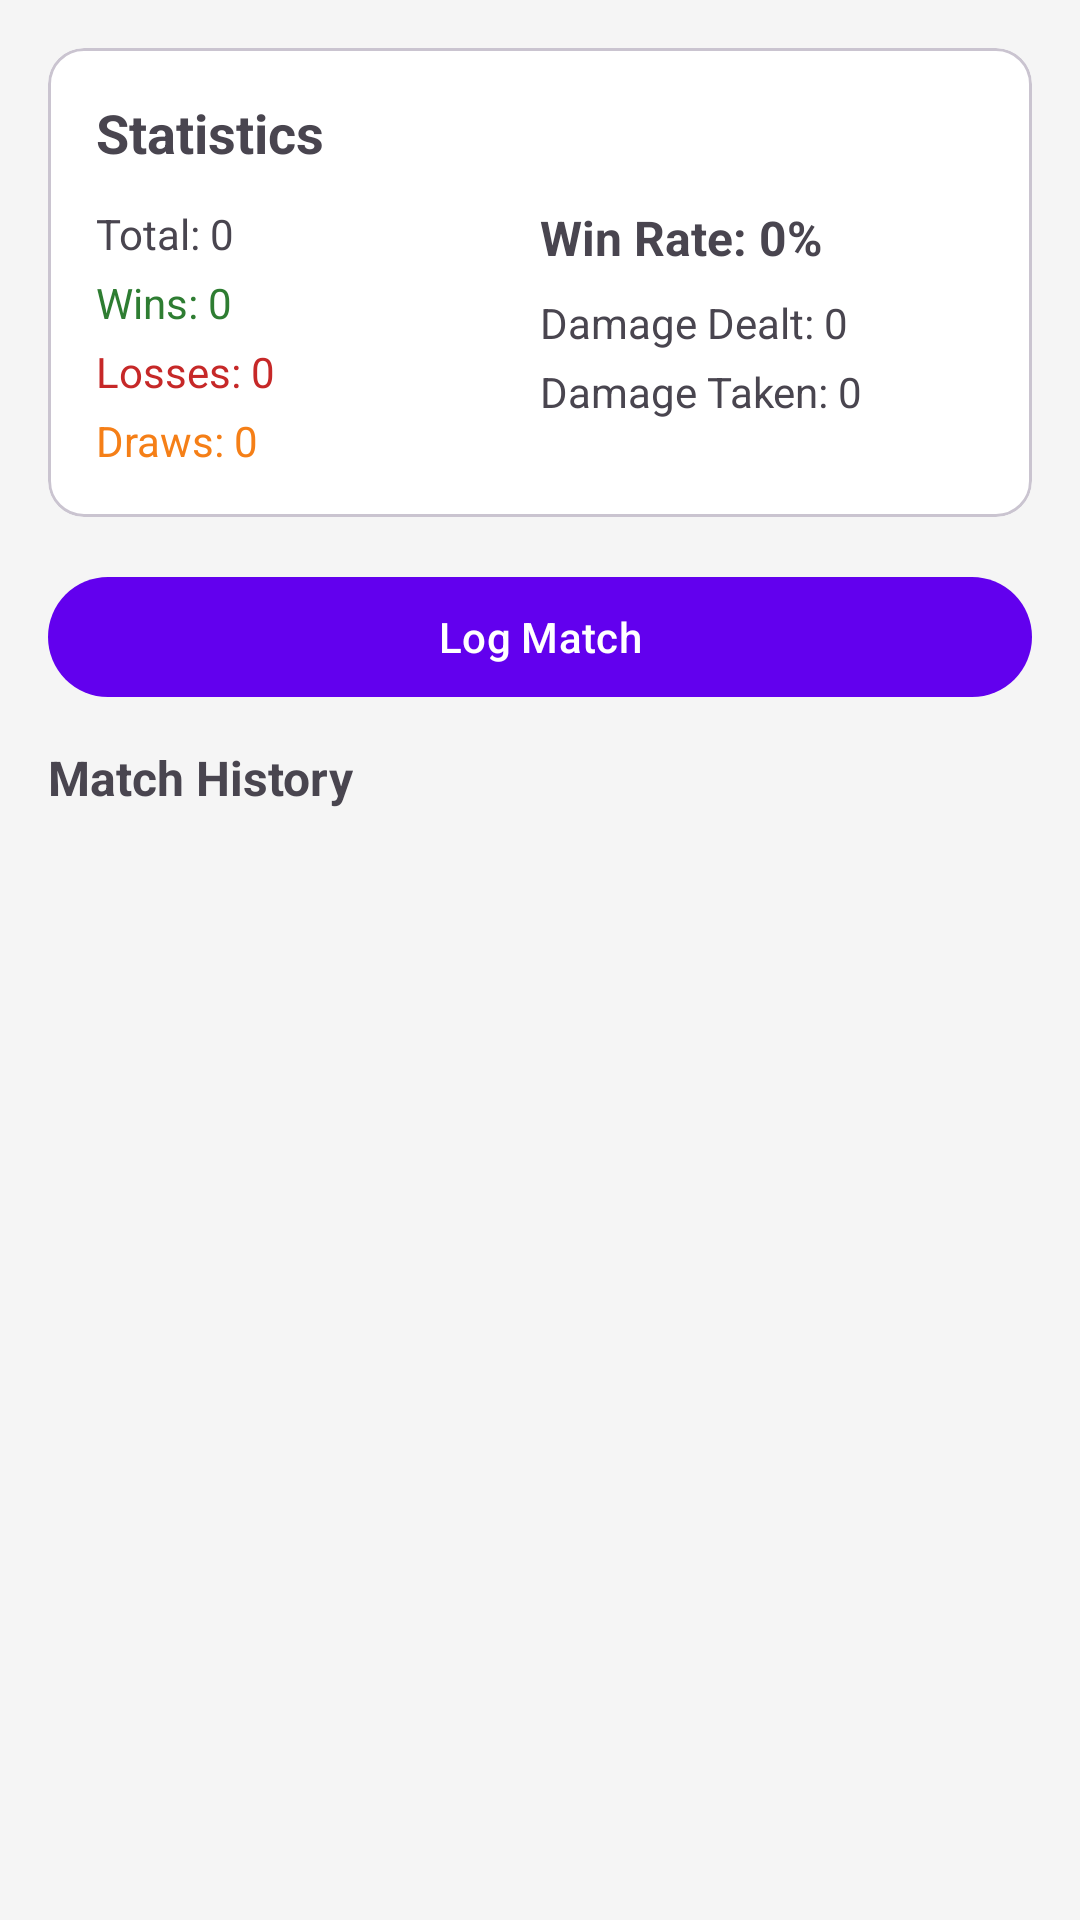

Write the Android layout XML for this screen, with the resource values it uses.
<!-- AndroidManifest.xml: application theme Theme.ManaForge -->
<!-- res/layout/fragment_stats.xml -->
<?xml version="1.0" encoding="utf-8"?>
<LinearLayout xmlns:android="http://schemas.android.com/apk/res/android"
    android:layout_width="match_parent"
    android:layout_height="match_parent"
    android:orientation="vertical">

    
    <com.google.android.material.card.MaterialCardView
        android:layout_width="match_parent"
        android:layout_height="wrap_content"
        android:layout_margin="16dp">

        <LinearLayout
            android:layout_width="match_parent"
            android:layout_height="wrap_content"
            android:orientation="vertical"
            android:padding="16dp">

            <TextView
                android:layout_width="wrap_content"
                android:layout_height="wrap_content"
                android:text="Statistics"
                android:textSize="18sp"
                android:textStyle="bold"
                android:layout_marginBottom="12dp" />

            <LinearLayout
                android:layout_width="match_parent"
                android:layout_height="wrap_content"
                android:orientation="horizontal">

                <LinearLayout
                    android:layout_width="0dp"
                    android:layout_height="wrap_content"
                    android:layout_weight="1"
                    android:orientation="vertical">
                    <TextView android:id="@+id/tvTotalMatches" android:layout_width="wrap_content" android:layout_height="wrap_content" android:text="Total: 0" android:textSize="14sp" android:layout_marginBottom="4dp"/>
                    <TextView android:id="@+id/tvWins" android:layout_width="wrap_content" android:layout_height="wrap_content" android:text="Wins: 0" android:textColor="@color/win_green" android:layout_marginBottom="4dp"/>
                    <TextView android:id="@+id/tvLosses" android:layout_width="wrap_content" android:layout_height="wrap_content" android:text="Losses: 0" android:textColor="@color/loss_red" android:layout_marginBottom="4dp"/>
                    <TextView android:id="@+id/tvDraws" android:layout_width="wrap_content" android:layout_height="wrap_content" android:text="Draws: 0" android:textColor="@color/draw_yellow"/>
                </LinearLayout>

                <LinearLayout
                    android:layout_width="0dp"
                    android:layout_height="wrap_content"
                    android:layout_weight="1"
                    android:orientation="vertical">
                    <TextView android:id="@+id/tvWinRate" android:layout_width="wrap_content" android:layout_height="wrap_content" android:text="Win Rate: 0%" android:textSize="16sp" android:textStyle="bold" android:layout_marginBottom="8dp"/>
                    <TextView android:id="@+id/tvDamageDealt" android:layout_width="wrap_content" android:layout_height="wrap_content" android:text="Damage Dealt: 0" android:layout_marginBottom="4dp"/>
                    <TextView android:id="@+id/tvDamageTaken" android:layout_width="wrap_content" android:layout_height="wrap_content" android:text="Damage Taken: 0"/>
                </LinearLayout>

            </LinearLayout>
        </LinearLayout>
    </com.google.android.material.card.MaterialCardView>

    
    <com.google.android.material.button.MaterialButton
        android:id="@+id/btnLogMatch"
        android:layout_width="match_parent"
        android:layout_height="wrap_content"
        android:layout_marginStart="16dp"
        android:layout_marginEnd="16dp"
        android:layout_marginBottom="12dp"
        android:text="Log Match" />

    <TextView
        android:layout_width="wrap_content"
        android:layout_height="wrap_content"
        android:text="Match History"
        android:textSize="16sp"
        android:textStyle="bold"
        android:paddingStart="16dp"
        android:paddingBottom="8dp" />

    <androidx.recyclerview.widget.RecyclerView
        android:id="@+id/recyclerMatches"
        android:layout_width="match_parent"
        android:layout_height="0dp"
        android:layout_weight="1"
        android:padding="8dp"
        android:clipToPadding="false" />

</LinearLayout>
<!-- resources referenced by this layout -->
<resources>
  <color name="draw_yellow">#F57F17</color>
  <color name="loss_red">#C62828</color>
  <color name="win_green">#2E7D32</color>
  <style name="Theme.ManaForge" parent="Theme.Material3.DayNight.NoActionBar">
          <item name="colorPrimary">@color/manaforge_primary</item>
          <item name="colorPrimaryVariant">@color/manaforge_primary_variant</item>
          <item name="colorSecondary">@color/manaforge_secondary</item>
          <item name="colorSurface">@color/surface</item>
          <item name="android:colorBackground">@color/background</item>
      </style>
  <color name="manaforge_primary">#6200EE</color>
  <color name="manaforge_primary_variant">#3700B3</color>
  <color name="manaforge_secondary">#03DAC6</color>
  <color name="surface">#FFFFFF</color>
  <color name="background">#F5F5F5</color>
</resources>
